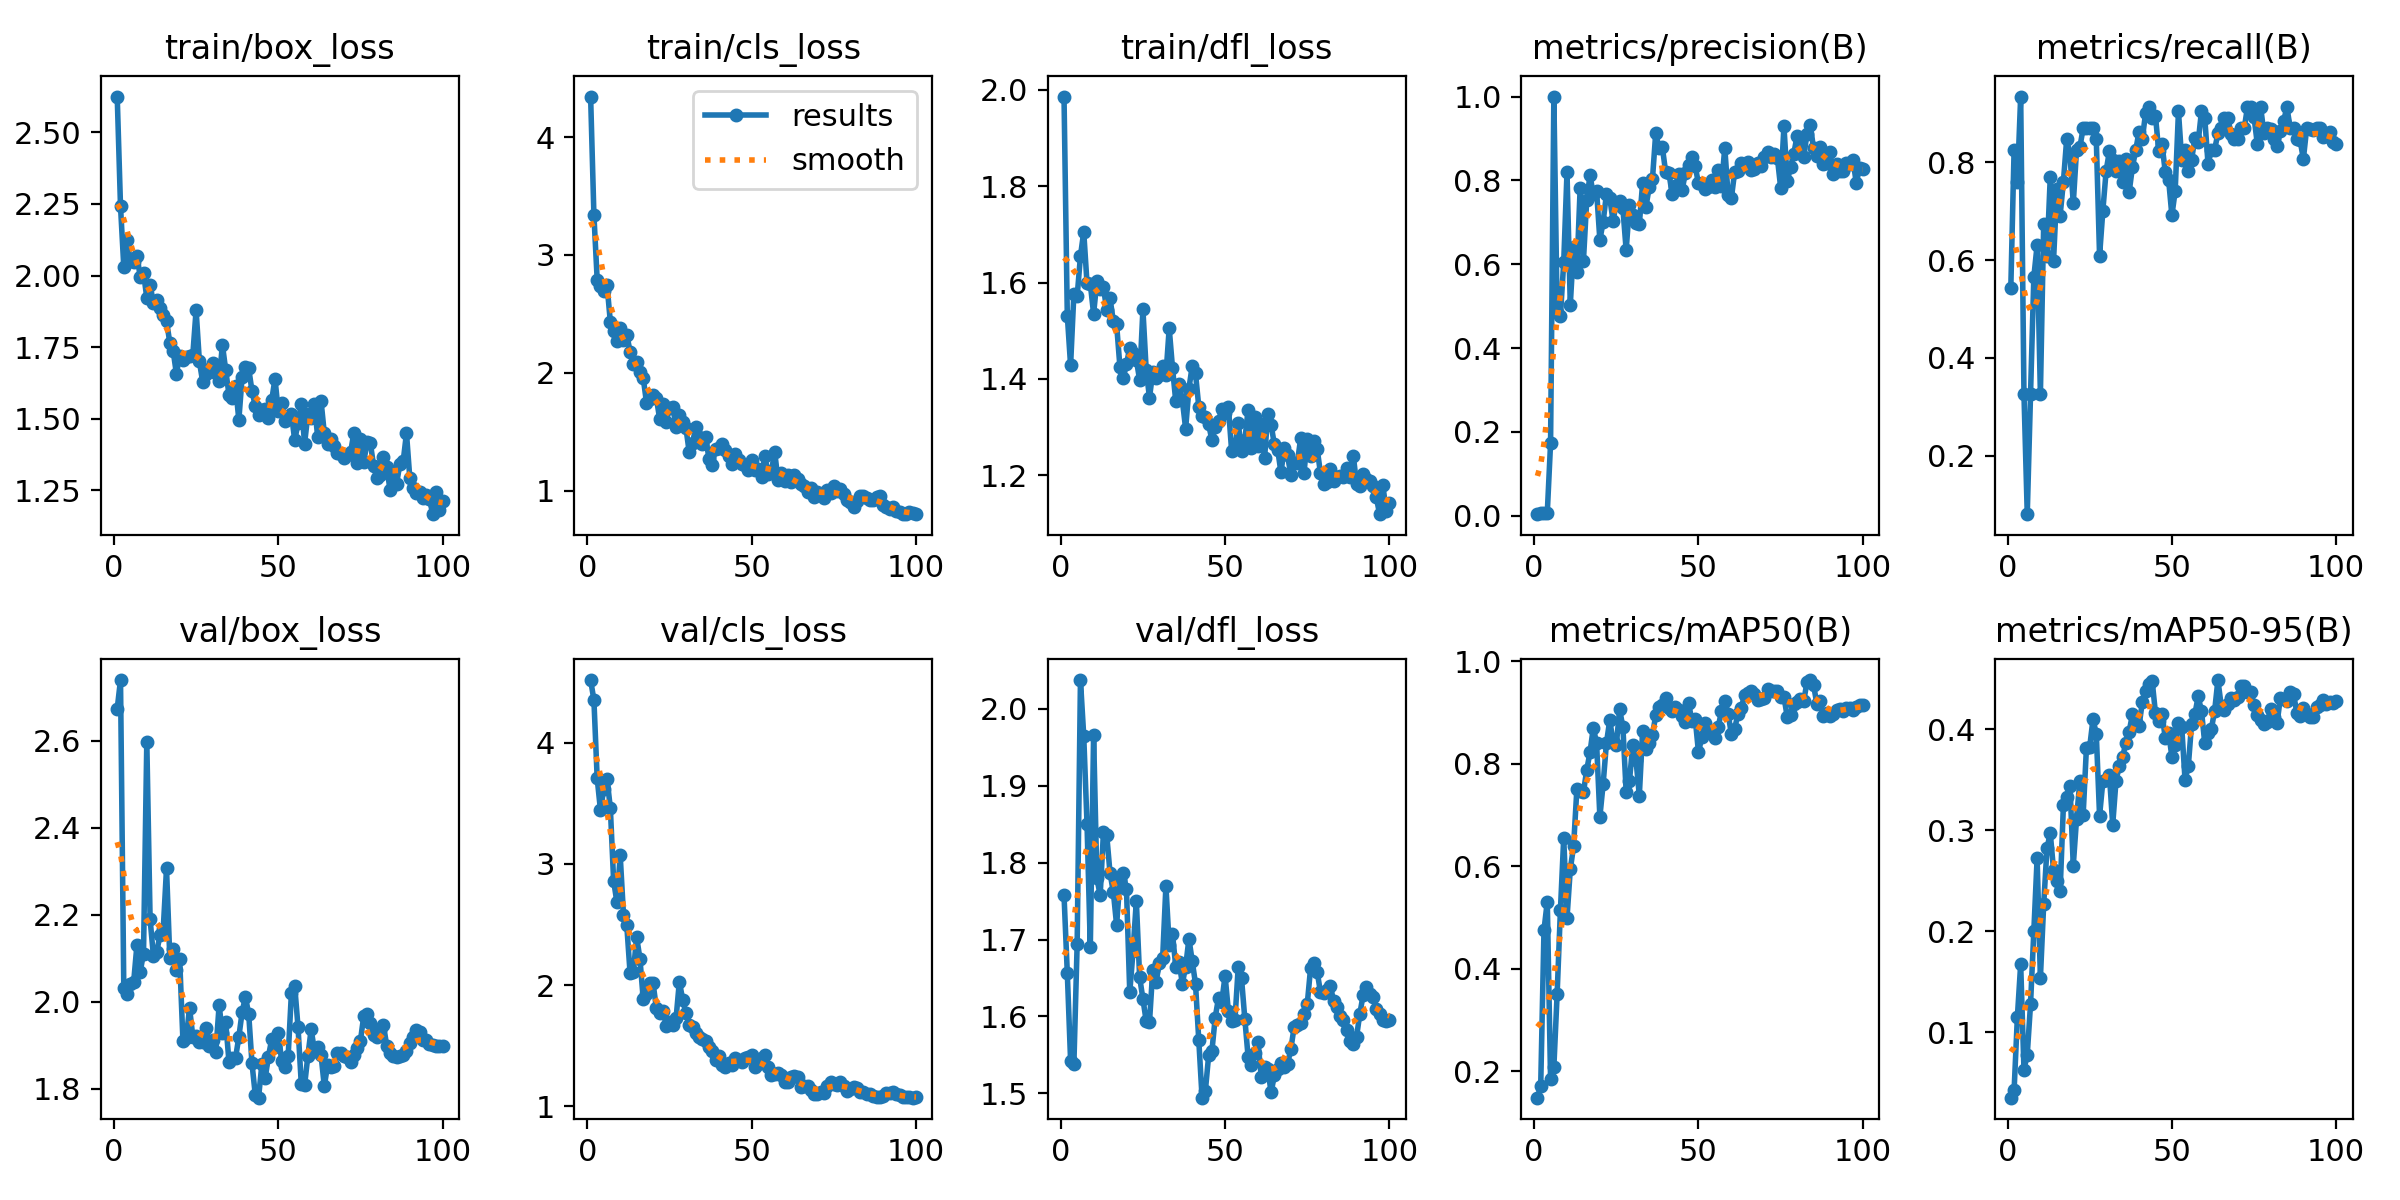

Values plotted in this chart, from the file beside it:
epoch, time, train/box_loss, train/cls_loss, train/dfl_loss, metrics/precision(B), metrics/recall(B), metrics/mAP50(B), metrics/mAP50-95(B), val/box_loss, val/cls_loss, val/dfl_loss, lr/pg0, lr/pg1, lr/pg2
1, 27.5, 2.625, 4.343, 1.986, 0.00359, 0.5435, 0.1485, 0.03546, 2.674, 4.517, 1.758, 0.0002167, 0.0002167, 0.0002167
2, 54.35, 2.242, 3.34, 1.532, 0.00563, 0.8261, 0.1711, 0.04285, 2.74, 4.353, 1.657, 0.0004456, 0.0004456, 0.0004456
3, 82.32, 2.03, 2.789, 1.428, 0.00541, 0.7609, 0.4756, 0.1155, 2.032, 3.705, 1.542, 0.0006699, 0.0006699, 0.0006699
4, 109, 2.125, 2.739, 1.577, 0.00674, 0.9348, 0.5309, 0.1676, 2.019, 3.442, 1.538, 0.0008896, 0.0008896, 0.0008896
5, 135.6, 2.051, 2.692, 1.572, 0.1727, 0.3261, 0.1846, 0.06328, 2.041, 3.617, 1.695, 0.001105, 0.001105, 0.001105
6, 162.2, 2.047, 2.742, 1.655, 1, 0.08004, 0.2077, 0.0781, 2.045, 3.7, 2.038, 0.001315, 0.001315, 0.001315
7, 189.1, 2.07, 2.433, 1.705, 0.4869, 0.3261, 0.3512, 0.128, 2.131, 3.461, 1.965, 0.001521, 0.001521, 0.001521
8, 216.1, 1.996, 2.352, 1.598, 0.4774, 0.5652, 0.5146, 0.2, 2.069, 2.861, 1.85, 0.001551, 0.001551, 0.001551
9, 242.7, 2.009, 2.268, 1.597, 0.6044, 0.6307, 0.6548, 0.2722, 2.111, 2.683, 1.69, 0.001535, 0.001535, 0.001535
10, 269, 1.922, 2.382, 1.535, 0.8192, 0.3261, 0.4987, 0.154, 2.599, 3.07, 1.966, 0.001518, 0.001518, 0.001518
11, 295.6, 1.967, 2.277, 1.603, 0.503, 0.6739, 0.5938, 0.2267, 2.19, 2.582, 1.78, 0.001502, 0.001502, 0.001502
12, 322.7, 1.905, 2.325, 1.586, 0.6422, 0.6087, 0.6386, 0.282, 2.106, 2.494, 1.758, 0.001485, 0.001485, 0.001485
13, 348.5, 1.913, 2.18, 1.59, 0.5813, 0.7701, 0.7501, 0.2973, 2.114, 2.101, 1.839, 0.001469, 0.001469, 0.001469
14, 374.1, 1.885, 2.072, 1.542, 0.7817, 0.5991, 0.747, 0.2606, 2.153, 2.107, 1.836, 0.001452, 0.001452, 0.001452
15, 399.6, 1.861, 2.09, 1.567, 0.608, 0.7447, 0.7438, 0.2501, 2.167, 2.396, 1.786, 0.001436, 0.001436, 0.001436
16, 420.5, 1.842, 2.009, 1.52, 0.7532, 0.6912, 0.7877, 0.2399, 2.307, 2.219, 1.762, 0.001419, 0.001419, 0.001419
17, 441.4, 1.765, 1.959, 1.513, 0.8121, 0.7609, 0.8221, 0.3249, 2.101, 1.887, 1.719, 0.001403, 0.001403, 0.001403
18, 462.3, 1.738, 1.747, 1.426, 0.7664, 0.8478, 0.8698, 0.333, 2.122, 1.926, 1.777, 0.001386, 0.001386, 0.001386
19, 483, 1.657, 1.782, 1.402, 0.7753, 0.8156, 0.8402, 0.3436, 2.073, 2.021, 1.787, 0.00137, 0.00137, 0.00137
20, 503.5, 1.719, 1.815, 1.431, 0.6576, 0.716, 0.6962, 0.2651, 2.098, 2.016, 1.765, 0.001353, 0.001353, 0.001353
21, 523.9, 1.704, 1.79, 1.465, 0.7014, 0.8261, 0.7608, 0.3116, 1.91, 1.81, 1.632, 0.001337, 0.001337, 0.001337
22, 544.3, 1.714, 1.611, 1.453, 0.7675, 0.8308, 0.8401, 0.3486, 1.916, 1.769, 1.685, 0.00132, 0.00132, 0.00132
23, 564.3, 1.718, 1.735, 1.44, 0.7588, 0.8696, 0.8844, 0.3148, 1.986, 1.79, 1.75, 0.001304, 0.001304, 0.001304
24, 584.8, 1.724, 1.586, 1.398, 0.7037, 0.8703, 0.8442, 0.3813, 1.92, 1.666, 1.651, 0.001287, 0.001287, 0.001287
25, 605.3, 1.879, 1.703, 1.544, 0.7448, 0.8696, 0.8362, 0.3825, 1.921, 1.697, 1.623, 0.001271, 0.001271, 0.001271
26, 625.3, 1.7, 1.714, 1.419, 0.7515, 0.8712, 0.9059, 0.4099, 1.907, 1.669, 1.594, 0.001254, 0.001254, 0.001254
27, 645.8, 1.628, 1.541, 1.361, 0.7335, 0.8478, 0.8714, 0.3955, 1.907, 1.727, 1.592, 0.001238, 0.001238, 0.001238
28, 666.1, 1.656, 1.639, 1.414, 0.6336, 0.6087, 0.7449, 0.3144, 1.941, 2.029, 1.661, 0.001221, 0.001221, 0.001221
29, 686.6, 1.674, 1.581, 1.401, 0.7405, 0.7015, 0.7657, 0.3483, 1.899, 1.88, 1.645, 0.001205, 0.001205, 0.001205
30, 707.7, 1.694, 1.534, 1.408, 0.7167, 0.7828, 0.8369, 0.3495, 1.912, 1.766, 1.669, 0.001188, 0.001188, 0.001188
31, 727.9, 1.661, 1.327, 1.428, 0.6984, 0.8233, 0.8066, 0.3542, 1.885, 1.671, 1.676, 0.001172, 0.001172, 0.001172
32, 748.3, 1.631, 1.406, 1.408, 0.6948, 0.8044, 0.7378, 0.3055, 1.992, 1.654, 1.77, 0.001155, 0.001155, 0.001155
33, 768.4, 1.758, 1.54, 1.505, 0.7932, 0.7826, 0.8633, 0.3489, 1.928, 1.608, 1.693, 0.001139, 0.001139, 0.001139
34, 788.9, 1.67, 1.46, 1.423, 0.736, 0.8023, 0.8289, 0.3637, 1.953, 1.572, 1.707, 0.001122, 0.001122, 0.001122
35, 808.6, 1.583, 1.395, 1.353, 0.7834, 0.7609, 0.8409, 0.3724, 1.862, 1.552, 1.665, 0.001106, 0.001106, 0.001106
36, 828.1, 1.573, 1.46, 1.389, 0.8035, 0.8076, 0.8566, 0.3866, 1.871, 1.536, 1.67, 0.001089, 0.001089, 0.001089
37, 848.4, 1.614, 1.271, 1.356, 0.9141, 0.7391, 0.8942, 0.3977, 1.871, 1.491, 1.643, 0.001073, 0.001073, 0.001073
38, 868.9, 1.496, 1.218, 1.297, 0.8763, 0.7906, 0.9111, 0.4147, 1.919, 1.458, 1.665, 0.001056, 0.001056, 0.001056
39, 889.1, 1.646, 1.357, 1.38, 0.8796, 0.825, 0.9138, 0.407, 1.976, 1.385, 1.701, 0.00104, 0.00104, 0.00104
40, 909.4, 1.68, 1.362, 1.427, 0.8204, 0.8629, 0.9278, 0.4031, 2.011, 1.411, 1.672, 0.001023, 0.001023, 0.001023
41, 929.6, 1.675, 1.4, 1.411, 0.8181, 0.8478, 0.9086, 0.4266, 1.972, 1.337, 1.642, 0.001007, 0.001007, 0.001007
42, 949.7, 1.596, 1.345, 1.342, 0.7668, 0.901, 0.9033, 0.4374, 1.858, 1.323, 1.569, 0.0009904, 0.0009904, 0.0009904
43, 970.1, 1.544, 1.294, 1.322, 0.7862, 0.913, 0.9099, 0.4445, 1.786, 1.354, 1.494, 0.0009739, 0.0009739, 0.0009739
44, 1011, 1.512, 1.227, 1.32, 0.8162, 0.8913, 0.9048, 0.4478, 1.78, 1.337, 1.503, 0.0009574, 0.0009574, 0.0009574
45, 1033, 1.53, 1.314, 1.306, 0.776, 0.8959, 0.893, 0.416, 1.856, 1.396, 1.549, 0.0009409, 0.0009409, 0.0009409
46, 1053, 1.532, 1.265, 1.273, 0.8174, 0.8226, 0.8805, 0.4086, 1.824, 1.378, 1.555, 0.0009244, 0.0009244, 0.0009244
47, 1073, 1.503, 1.23, 1.3, 0.836, 0.8371, 0.9179, 0.4148, 1.874, 1.369, 1.599, 0.0009078, 0.0009078, 0.0009078
48, 1093, 1.565, 1.221, 1.313, 0.8566, 0.7797, 0.8831, 0.391, 1.914, 1.4, 1.624, 0.0008913, 0.0008913, 0.0008913
49, 1113, 1.639, 1.179, 1.337, 0.8333, 0.7649, 0.8878, 0.3965, 1.896, 1.407, 1.619, 0.0008748, 0.0008748, 0.0008748
50, 1134, 1.525, 1.258, 1.329, 0.7927, 0.6915, 0.8222, 0.3729, 1.929, 1.422, 1.653, 0.0008583, 0.0008583, 0.0008583
51, 1156, 1.555, 1.177, 1.343, 0.7916, 0.7411, 0.8512, 0.3849, 1.865, 1.327, 1.607, 0.0008418, 0.0008418, 0.0008418
52, 1186, 1.493, 1.187, 1.25, 0.7785, 0.9044, 0.8784, 0.4066, 1.85, 1.351, 1.594, 0.0008253, 0.0008253, 0.0008253
53, 1206, 1.498, 1.119, 1.254, 0.7835, 0.8044, 0.8639, 0.4019, 1.876, 1.395, 1.596, 0.0008088, 0.0008088, 0.0008088
54, 1249, 1.517, 1.297, 1.309, 0.8017, 0.8261, 0.8601, 0.35, 2.021, 1.422, 1.664, 0.0007923, 0.0007923, 0.0007923
55, 1278, 1.424, 1.141, 1.25, 0.7851, 0.7815, 0.8497, 0.3635, 2.036, 1.328, 1.649, 0.0007758, 0.0007758, 0.0007758
56, 1298, 1.484, 1.166, 1.272, 0.8241, 0.8053, 0.8718, 0.4056, 1.942, 1.254, 1.597, 0.0007593, 0.0007593, 0.0007593
57, 1317, 1.55, 1.331, 1.336, 0.7866, 0.8502, 0.9019, 0.4151, 1.81, 1.267, 1.548, 0.0007428, 0.0007428, 0.0007428
58, 1336, 1.413, 1.09, 1.256, 0.8779, 0.8416, 0.9227, 0.4324, 1.808, 1.275, 1.537, 0.0007263, 0.0007263, 0.0007263
59, 1355, 1.515, 1.152, 1.321, 0.7654, 0.9047, 0.8976, 0.418, 1.876, 1.259, 1.553, 0.0007098, 0.0007098, 0.0007098
60, 1374, 1.503, 1.085, 1.26, 0.7573, 0.8913, 0.858, 0.3864, 1.937, 1.204, 1.567, 0.0006933, 0.0006933, 0.0006933
... 40 more rows
